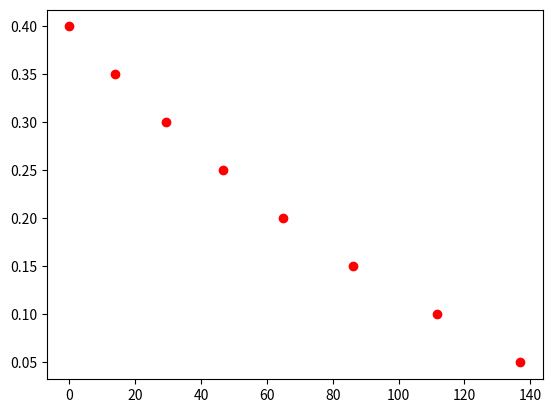

Here is the Python script that generated this plot: (Note: this script raises an exception after producing the figure.)
import matplotlib.pyplot as plt
import numpy as np

h = [0.4, 0.35, 0.3, 0.25, 0.2, 0.15, 0.1, 0.05]

t10mm = [0, 13.9333333333333, 29.4633333333333,
    46.6966666666667, 64.96, 86.125,
    111.74, 136.95]

t7mm = [0, 27.32, 57.42, 91.06, 128.50, 169.47, 221.46, 288.20]

t4mm = [0, 95.73, 203.88, 320.73, 462.52, 600.07, 773.01, 990.49]

t21mm = [0, 3.89, 7.80, 12.01, 16.68, 22.10, 27.99, 35.87]

def ht(t, c):
    return 0.25 * (c ** 2) * (t ** 2) - ((1/2) * 0.4 * np.sqrt(10) * c * t) + 0.4

t = np.linspace(0.0, 1000, 1000)
c10mm = 5.220e-3
ht10mm = ht(t, c10mm)
c7mm = 2.558e-3
ht7mm = [ht(t7mm[i], c7mm) for i in range(len(t7mm))]
c4mm = 8.352e-4
ht4mm = [ht(t4mm[i], c4mm) for i in range(len(t4mm))]
c21mm = 0.0251
ht21mm = [ht(t21mm[i], c21mm) for i in range(len(t21mm))]

plt.plot(t10mm, h, "ro", label="Experimental")
plt.plot(t10mm, ht10mm, label="teórico")
plt.suptitle("Bocal 10mm")
plt.xlabel("Tempo(s)")
plt.xlim(left=0)
plt.ylim(bottom=0)
plt.ylabel("Altura(m)")
plt.legend()
plt.show()

plt.plot(t7mm, h, "ro", label="Experimental")
plt.plot(t7mm, ht7mm, label="teórico")
plt.suptitle("Bocal 7mm")
plt.xlabel("Tempo(s)")
plt.xlim(left=0)
plt.ylim(bottom=0)
plt.ylabel("Altura(m)")
plt.legend()
plt.show()

plt.plot(t4mm, h, "ro", label="Experimental")
plt.plot(t4mm, ht4mm, label="teórico")
plt.suptitle("Bocal 4mm")
plt.xlabel("Tempo(s)")
plt.xlim(left=0)
plt.ylim(bottom=0)
plt.ylabel("Altura(m)")
plt.legend()
plt.show()

plt.plot(t21mm, h, "ro", label="Experimental")
plt.plot(t21mm, ht21mm, label="teórico")
plt.suptitle("Bocal 21mm")
plt.xlabel("Tempo(s)")
plt.xlim(left=0)
plt.ylim(bottom=0)
plt.ylabel("Altura(m)")
plt.legend()
plt.show()